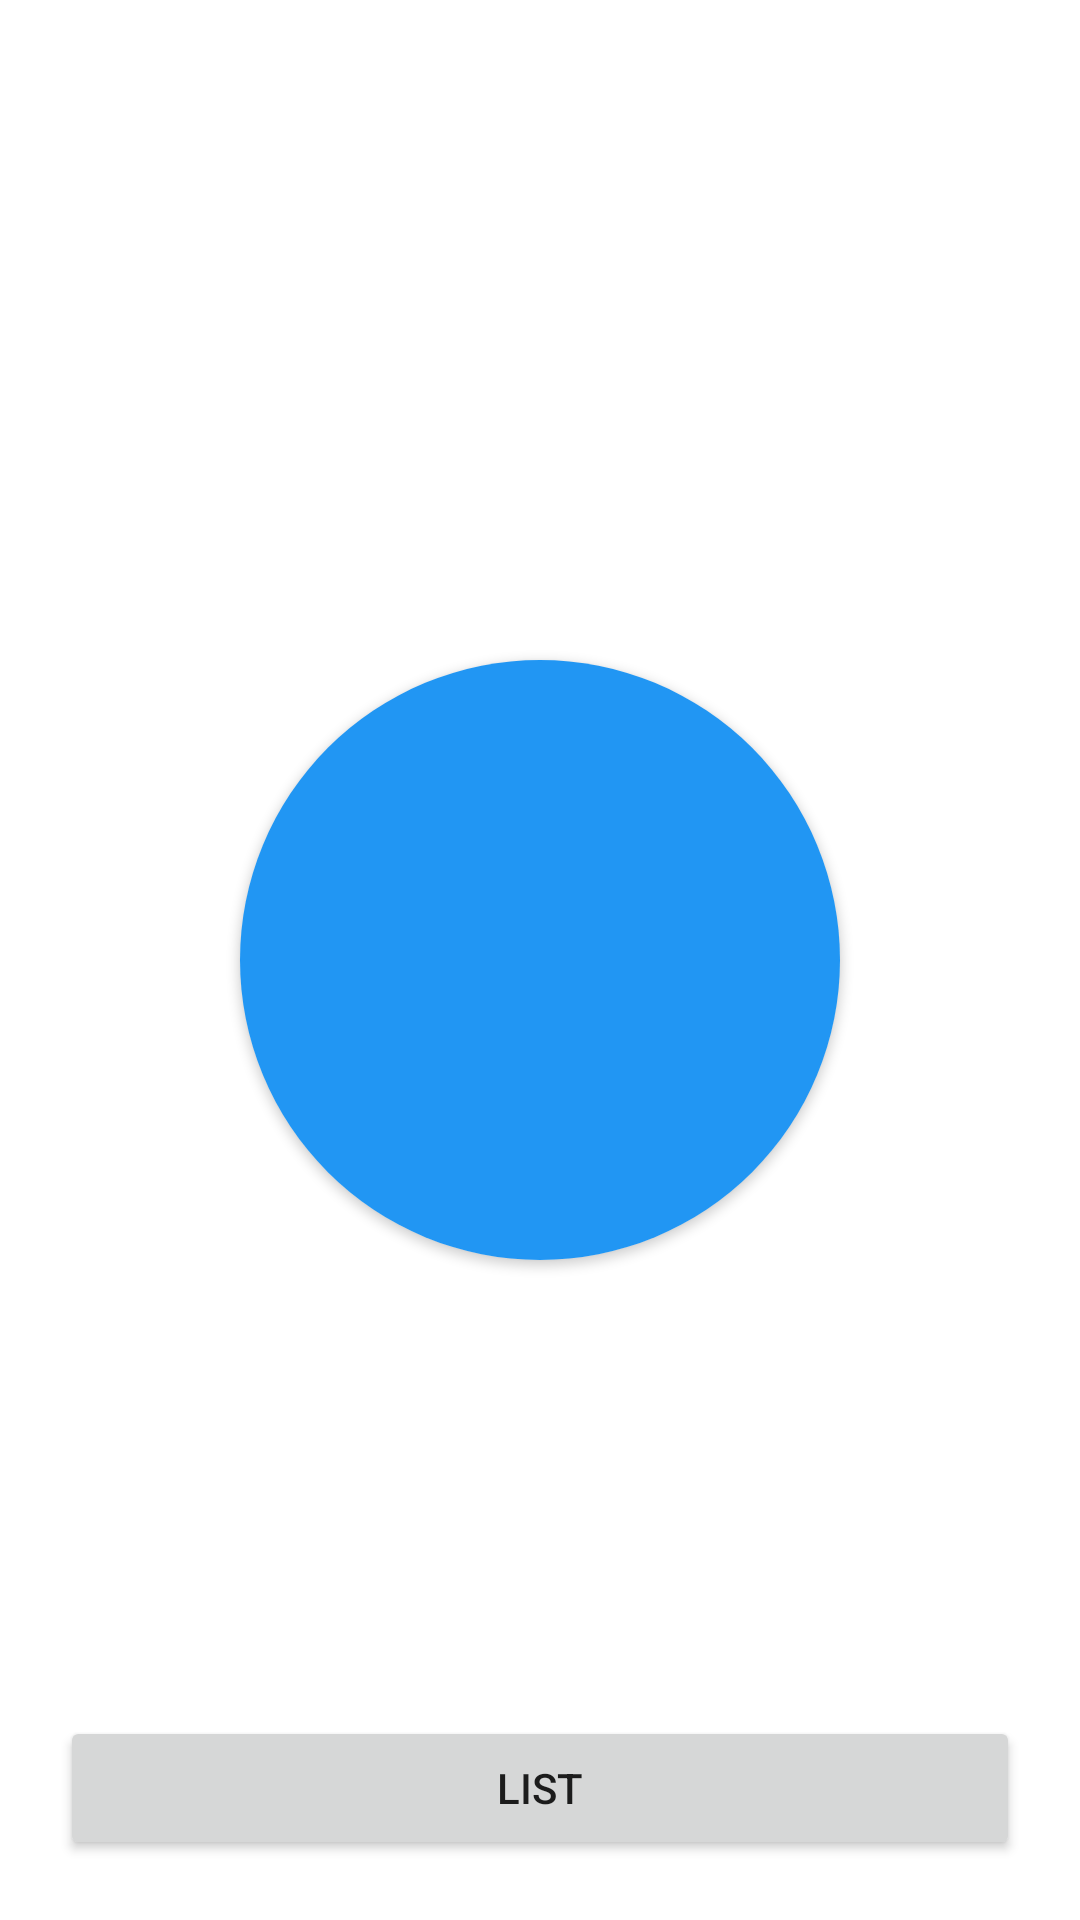

Reconstruct the res/layout file that produces this screen, plus the resources it refers to.
<!-- AndroidManifest.xml: application theme Theme.PickerImage -->
<!-- res/layout/activity_main.xml -->
<?xml version="1.0" encoding="utf-8"?>
<RelativeLayout xmlns:android="http://schemas.android.com/apk/res/android"
    xmlns:app="http://schemas.android.com/apk/res-auto"
    xmlns:tools="http://schemas.android.com/tools"
    android:layout_width="match_parent"
    android:layout_height="match_parent"
    tools:context=".MainActivity">

    <androidx.cardview.widget.CardView
        android:id="@+id/crd5"
        android:layout_width="wrap_content"
        android:layout_height="wrap_content"
        android:layout_centerVertical="true"
        android:innerRadius="0dp"
        android:layout_centerInParent="true"
        android:shape="ring"
        app:cardCornerRadius="100dp">

        <ImageView
            android:id="@+id/img"
            android:layout_width="200dp"
            android:layout_height="200dp"
            android:background="#2196F3"
            android:layout_gravity="center"
            android:foreground="#8fffffff"
            android:scaleType="centerCrop" />
    </androidx.cardview.widget.CardView>

    <Button
        android:layout_width="match_parent"
        android:layout_height="wrap_content"
        android:layout_alignParentBottom="true"
        android:text="list"
        android:layout_margin="20dp"
        android:id="@+id/btn"/>



</RelativeLayout>
<!-- resources referenced by this layout -->
<resources>
  <style name="Theme.PickerImage" parent="Theme.MaterialComponents.DayNight.DarkActionBar">
          
          <item name="colorPrimary">@color/purple_500</item>
          <item name="colorPrimaryVariant">@color/purple_700</item>
          <item name="colorOnPrimary">@color/white</item>
          
          <item name="colorSecondary">@color/teal_200</item>
          <item name="colorSecondaryVariant">@color/teal_700</item>
          <item name="colorOnSecondary">@color/black</item>
          
          <item name="android:statusBarColor" tools:targetApi="l">?attr/colorPrimaryVariant</item>
          
      </style>
  <!-- not gathered from this repository: default colours our renderer supplied (Android Studio template values) -->
  <color name="purple_500">#FF6200EE</color>
  <color name="purple_700">#FF3700B3</color>
  <color name="teal_200">#FF03DAC5</color>
  <color name="teal_700">#FF018786</color>
  <color name="black">#FF000000</color>
  <color name="white">#FFFFFFFF</color>
</resources>
